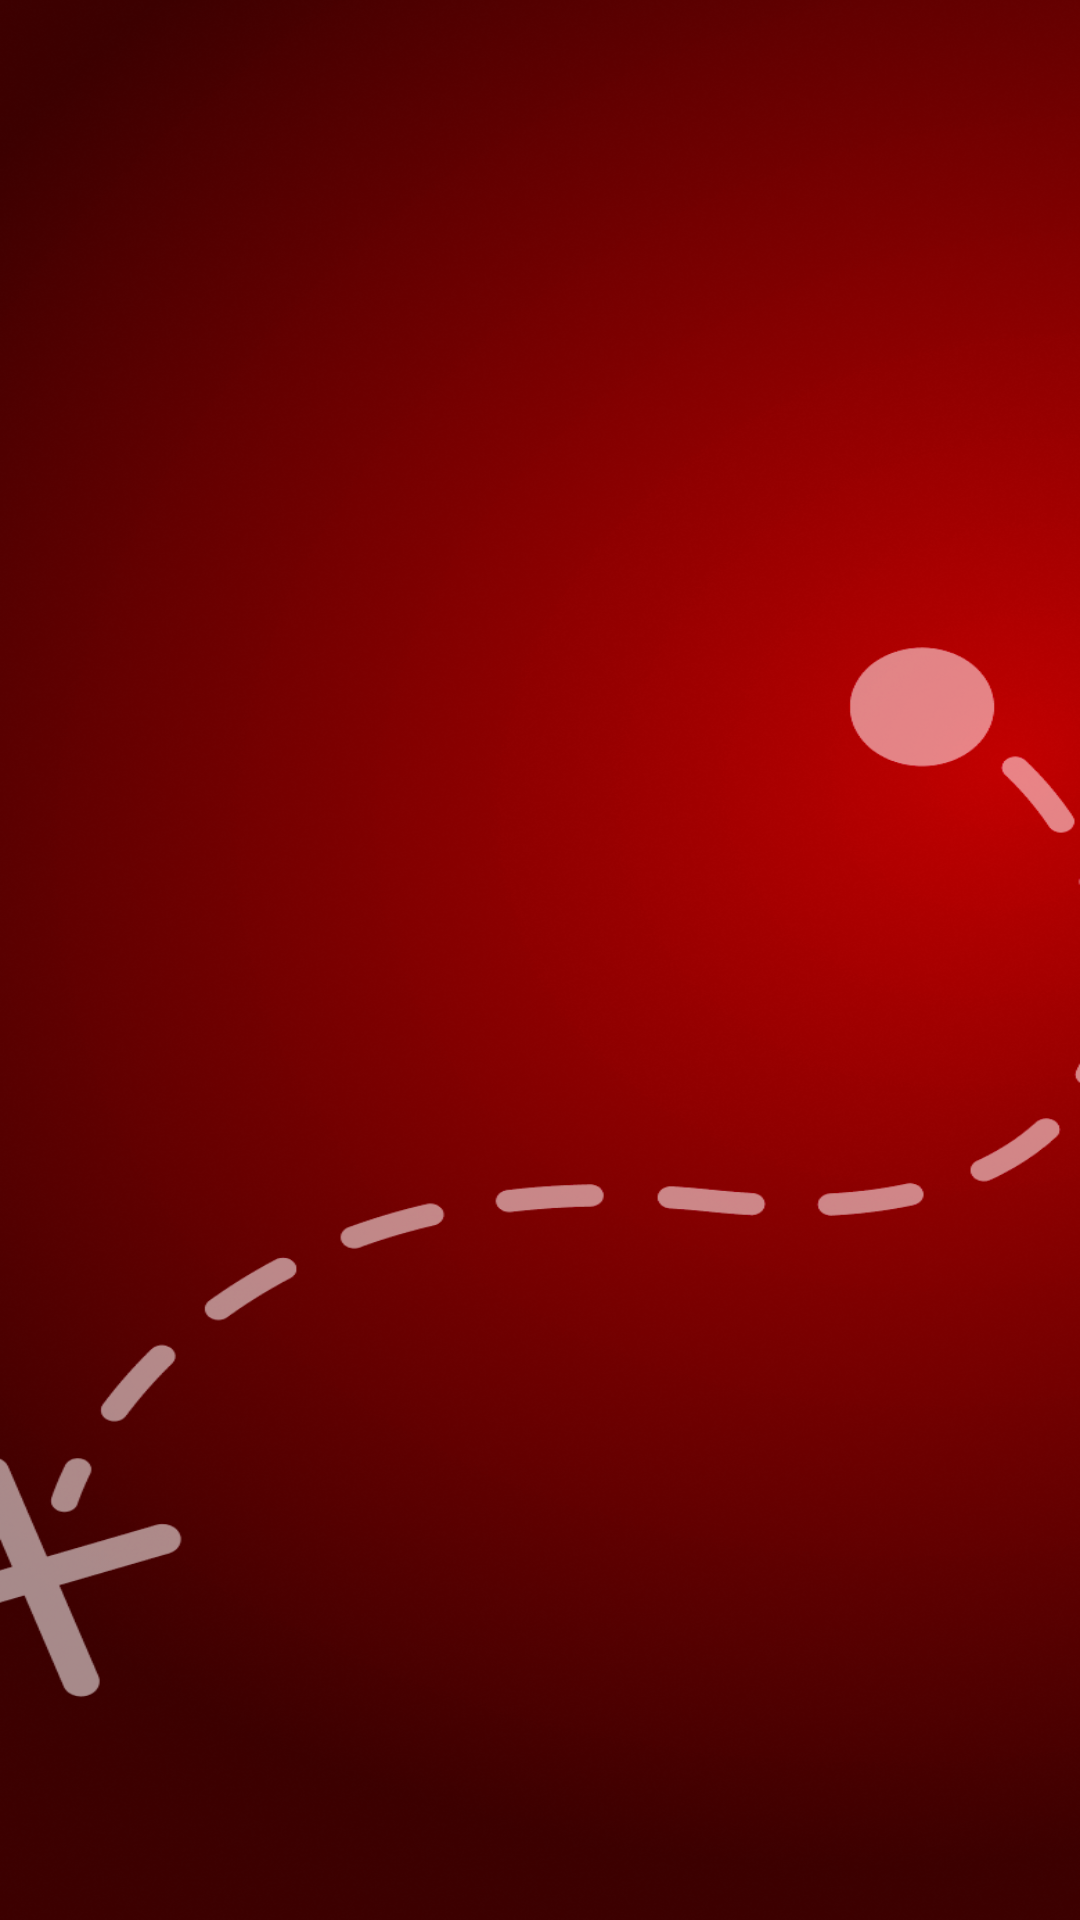

This screen was rendered from an Android layout file. Write that file and the resources it references.
<!-- AndroidManifest.xml: application theme Theme.Starkino -->
<!-- res/layout/fragment_notes_checklist.xml -->
<?xml version="1.0" encoding="utf-8"?>
<FrameLayout xmlns:android="http://schemas.android.com/apk/res/android"
    xmlns:app="http://schemas.android.com/apk/res-auto"
    xmlns:tools="http://schemas.android.com/tools"
    android:layout_width="match_parent"
    android:layout_height="match_parent"
    android:background="@drawable/background_star_location_screen"
    tools:context=".presentation.ui.admiral.StarRouteFragment">

    <androidx.recyclerview.widget.RecyclerView
        android:id="@+id/rv_locations"
        android:layout_width="match_parent"
        android:layout_height="550dp"
        android:layout_gravity="bottom"
        android:layout_marginTop="10dp"
        app:layoutManager="androidx.recyclerview.widget.LinearLayoutManager"
        app:spanCount="3"
        tools:itemCount="3"
        tools:listitem="@layout/item_star_notes_checklist" />

</FrameLayout>
<!-- res/layout/item_star_notes_checklist.xml (included above) -->
<?xml version="1.0" encoding="utf-8"?>
<FrameLayout xmlns:android="http://schemas.android.com/apk/res/android"
    android:layout_width="match_parent"
    android:layout_height="wrap_content"
    android:layout_marginHorizontal="15dp"
    android:layout_marginVertical="10dp">

    <LinearLayout
        android:layout_width="match_parent"
        android:layout_height="90dp"
        android:layout_marginHorizontal="20dp"
        android:background="@drawable/round_item"
        android:paddingEnd="25dp">

        <LinearLayout
            android:layout_width="wrap_content"
            android:layout_height="wrap_content"
            android:layout_marginStart="80dp"
            android:layout_marginTop="10dp"
            android:orientation="vertical">

            <TextView
                android:id="@+id/txt_city_location"
                android:layout_width="wrap_content"
                android:layout_height="wrap_content"
                android:layout_marginTop="10dp"
                android:fontFamily="@font/poppins_extrabold"
                android:textAllCaps="true"
                android:ellipsize="end"
                android:maxLines="1"
                android:text="ISLAND DISCOVERY"
                android:textColor="@color/white"
                android:textSize="17sp"
                android:textStyle="bold" />

            <LinearLayout
                android:layout_width="wrap_content"
                android:layout_height="wrap_content"
                android:layout_marginTop="3dp">

                <TextView
                    android:id="@+id/txt_date"
                    android:layout_width="wrap_content"
                    android:layout_height="wrap_content"
                    android:ellipsize="end"

                    android:fontFamily="@font/poppins_medium"
                    android:maxLines="1"
                    android:text="2024-10-26,"
                    android:textColor="#A4A4A4"
                    android:textSize="15sp" />

                <TextView
                    android:id="@+id/txt_time"
                    android:layout_width="wrap_content"
                    android:layout_height="wrap_content"
                    android:layout_marginStart="5dp"

                    android:ellipsize="end"
                    android:fontFamily="@font/poppins_medium"
                    android:maxLines="1"
                    android:text="14:30"
                    android:textColor="#A4A4A4"
                    android:textSize="15sp" />

            </LinearLayout>

        </LinearLayout>

    </LinearLayout>

    <ImageView
        android:layout_width="100dp"
        android:layout_height="80dp"
        android:layout_gravity="center|start"
        android:scaleType="fitStart"
        android:src="@drawable/sunduk_img" />

</FrameLayout>
<!-- resources referenced by this layout -->
<resources>
  <color name="white">#FFFFFFFF</color>
  <!-- drawable background_star_location_screen: png bitmap (drawable, 825808 bytes) -->
  <!-- drawable round_item (drawable) -->
  <?xml version="1.0" encoding="utf-8"?>
  <shape xmlns:android="http://schemas.android.com/apk/res/android">
      <solid android:color="#4FFFFFFF" />
      <corners android:radius="60dp" />
      <solid android:color="#1AFFFFFF"/>
      <stroke
          android:width="1.5dp"
          android:color="#33FFFFFF"/>
  </shape>
  <!-- drawable sunduk_img: png bitmap (drawable, 72026 bytes) -->
  <style name="Theme.Starkino" parent="Base.Theme.Starkino" />
  <style name="Base.Theme.Starkino" parent="Theme.Material3.DayNight.NoActionBar">
          
          
      </style>
</resources>
